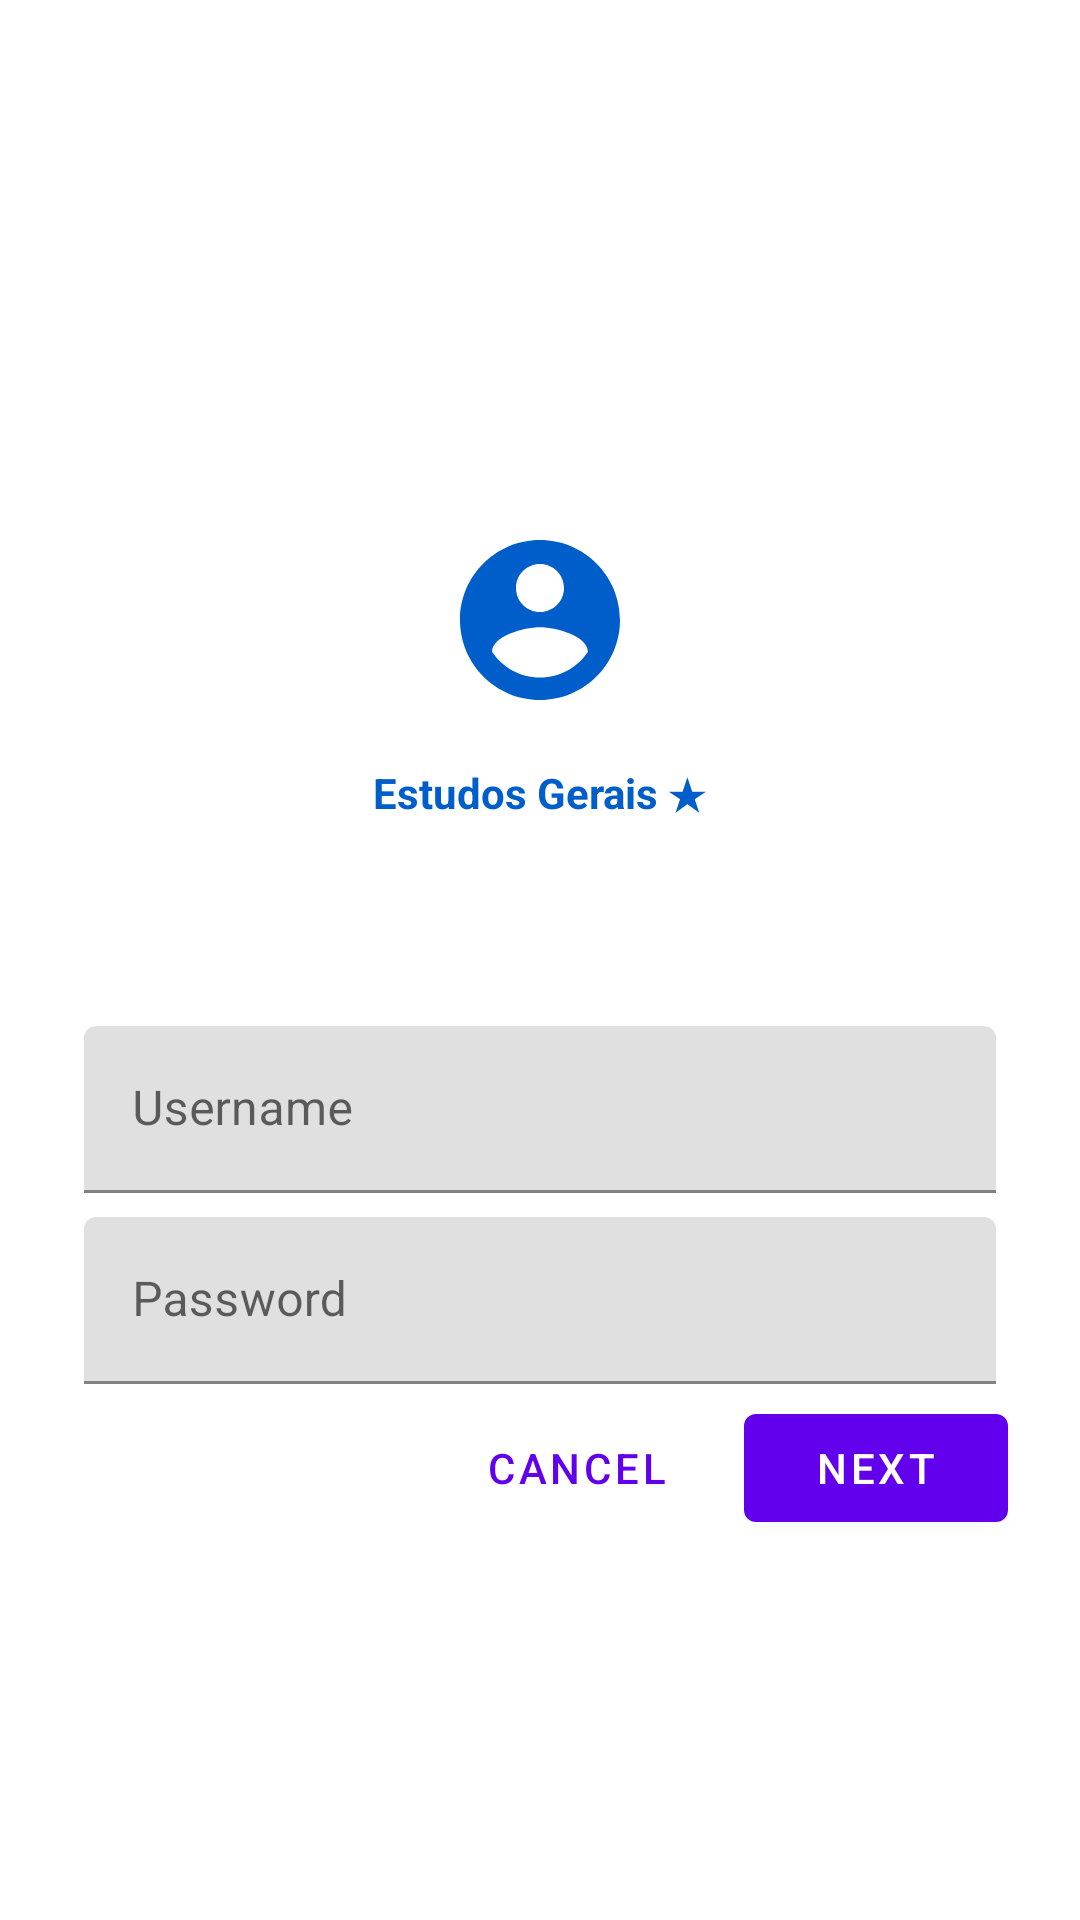

Reconstruct the res/layout file that produces this screen, plus the resources it refers to.
<!-- AndroidManifest.xml: application theme Theme.StudiesMain -->
<!-- res/layout/fragment_gdc_material_components.xml -->
<?xml version="1.0" encoding="utf-8"?>
<androidx.constraintlayout.widget.ConstraintLayout xmlns:android="http://schemas.android.com/apk/res/android"
    xmlns:app="http://schemas.android.com/apk/res-auto"
    xmlns:tools="http://schemas.android.com/tools"
    android:layout_width="match_parent"
    android:layout_height="match_parent"
    tools:context=".gdc.user_interface.material_components.GdcMaterialComponentsFragment">

    <LinearLayout
        android:layout_width="match_parent"
        android:layout_height="wrap_content"
        android:clipChildren="false"
        android:clipToPadding="false"
        android:orientation="vertical"
        android:padding="24dp"
        android:paddingTop="16dp"
        app:layout_constraintBottom_toBottomOf="parent"
        app:layout_constraintTop_toTopOf="parent">

        <ImageView
            android:layout_width="64dp"
            android:layout_height="64dp"
            android:layout_gravity="center_horizontal"
            android:layout_marginTop="48dp"
            android:layout_marginBottom="16dp"
            app:srcCompat="@drawable/ic_login"
            app:tint="@color/colorPrimaryDark" />

        <TextView
            android:layout_width="wrap_content"
            android:layout_height="wrap_content"
            android:layout_gravity="center_horizontal"
            android:layout_marginBottom="64dp"
            android:text="@string/app_name"
            android:textAllCaps="false"
            android:textColor="@color/colorPrimaryDark"
            android:textSize="14sp"
            android:textStyle="bold" />

        <com.google.android.material.textfield.TextInputLayout
            android:layout_width="match_parent"
            android:layout_height="wrap_content"
            android:layout_margin="4dp"
            android:hint="@string/shr_hint_username">

            <com.google.android.material.textfield.TextInputEditText
                android:id="@+id/username"
                android:layout_width="match_parent"
                android:layout_height="wrap_content"
                android:imeOptions="actionDone"
                android:singleLine="true" />
        </com.google.android.material.textfield.TextInputLayout>

        <com.google.android.material.textfield.TextInputLayout
            android:id="@+id/password_text_input"
            android:layout_width="match_parent"
            android:layout_height="wrap_content"
            android:layout_margin="4dp"
            android:hint="@string/shr_hint_password">

            <com.google.android.material.textfield.TextInputEditText
                android:id="@+id/password_edit_text"
                android:layout_width="match_parent"
                android:layout_height="wrap_content"
                android:imeOptions="actionDone"
                android:inputType="numberPassword"
                android:singleLine="true" />
        </com.google.android.material.textfield.TextInputLayout>

        <RelativeLayout
            android:layout_width="match_parent"
            android:layout_height="wrap_content">

            <com.google.android.material.button.MaterialButton
                android:id="@+id/next_button"
                android:layout_width="wrap_content"
                android:layout_height="wrap_content"
                android:layout_alignParentEnd="true"
                android:layout_alignParentRight="true"
                android:text="@string/shr_button_next" />

            <com.google.android.material.button.MaterialButton
                android:id="@+id/cancel_button"
                style="@style/Widget.MaterialComponents.Button.TextButton"
                android:layout_width="wrap_content"
                android:layout_height="wrap_content"
                android:layout_marginEnd="12dp"
                android:layout_marginRight="12dp"
                android:layout_toStartOf="@id/next_button"
                android:layout_toLeftOf="@id/next_button"
                android:text="@string/shr_button_cancel" />

        </RelativeLayout>

    </LinearLayout>

</androidx.constraintlayout.widget.ConstraintLayout>
<!-- resources referenced by this layout -->
<resources>
  <color name="colorPrimaryDark">#005ecb</color>
  <!-- drawable ic_login (drawable) -->
  <vector xmlns:android="http://schemas.android.com/apk/res/android"
      android:width="24dp"
      android:height="24dp"
      android:tint="#212121"
      android:viewportWidth="24"
      android:viewportHeight="24">
      <path
          android:fillColor="@android:color/white"
          android:pathData="M12,2C6.48,2 2,6.48 2,12s4.48,10 10,10 10,-4.48 10,-10S17.52,2 12,2zM12,5c1.66,0 3,1.34 3,3s-1.34,3 -3,3 -3,-1.34 -3,-3 1.34,-3 3,-3zM12,19.2c-2.5,0 -4.71,-1.28 -6,-3.22 0.03,-1.99 4,-3.08 6,-3.08 1.99,0 5.97,1.09 6,3.08 -1.29,1.94 -3.5,3.22 -6,3.22z" />
  </vector>
  <string name="app_name">Estudos Gerais <xliff:g id="star">\u2605</xliff:g></string>
  <string name="shr_button_cancel">Cancel</string>
  <string name="shr_button_next">Next</string>
  <string name="shr_hint_password">Password</string>
  <string name="shr_hint_username">Username</string>
  <style name="Theme.StudiesMain" parent="Theme.MaterialComponents.DayNight.DarkActionBar">
  
          
          <item name="windowActionBar">false</item>
          <item name="windowNoTitle">true</item>
  
          
          <item name="colorPrimary">@color/purple_500</item>
          <item name="colorPrimaryVariant">@color/purple_700</item>
          <item name="colorOnPrimary">@color/white</item>
          
          <item name="colorSecondary">@color/teal_200</item>
          <item name="colorSecondaryVariant">@color/teal_700</item>
          <item name="colorOnSecondary">@color/black</item>
          
          <item name="android:statusBarColor" tools:targetApi="l">?attr/colorPrimaryVariant</item>
          
  
          
          
      </style>
  <color name="purple_500">#FF6200EE</color>
  <color name="purple_700">#FF3700B3</color>
  <color name="white">#FFFFFFFF</color>
  <color name="teal_200">#FF03DAC5</color>
  <color name="teal_700">#FF018786</color>
  <color name="black">#FF000000</color>
</resources>
